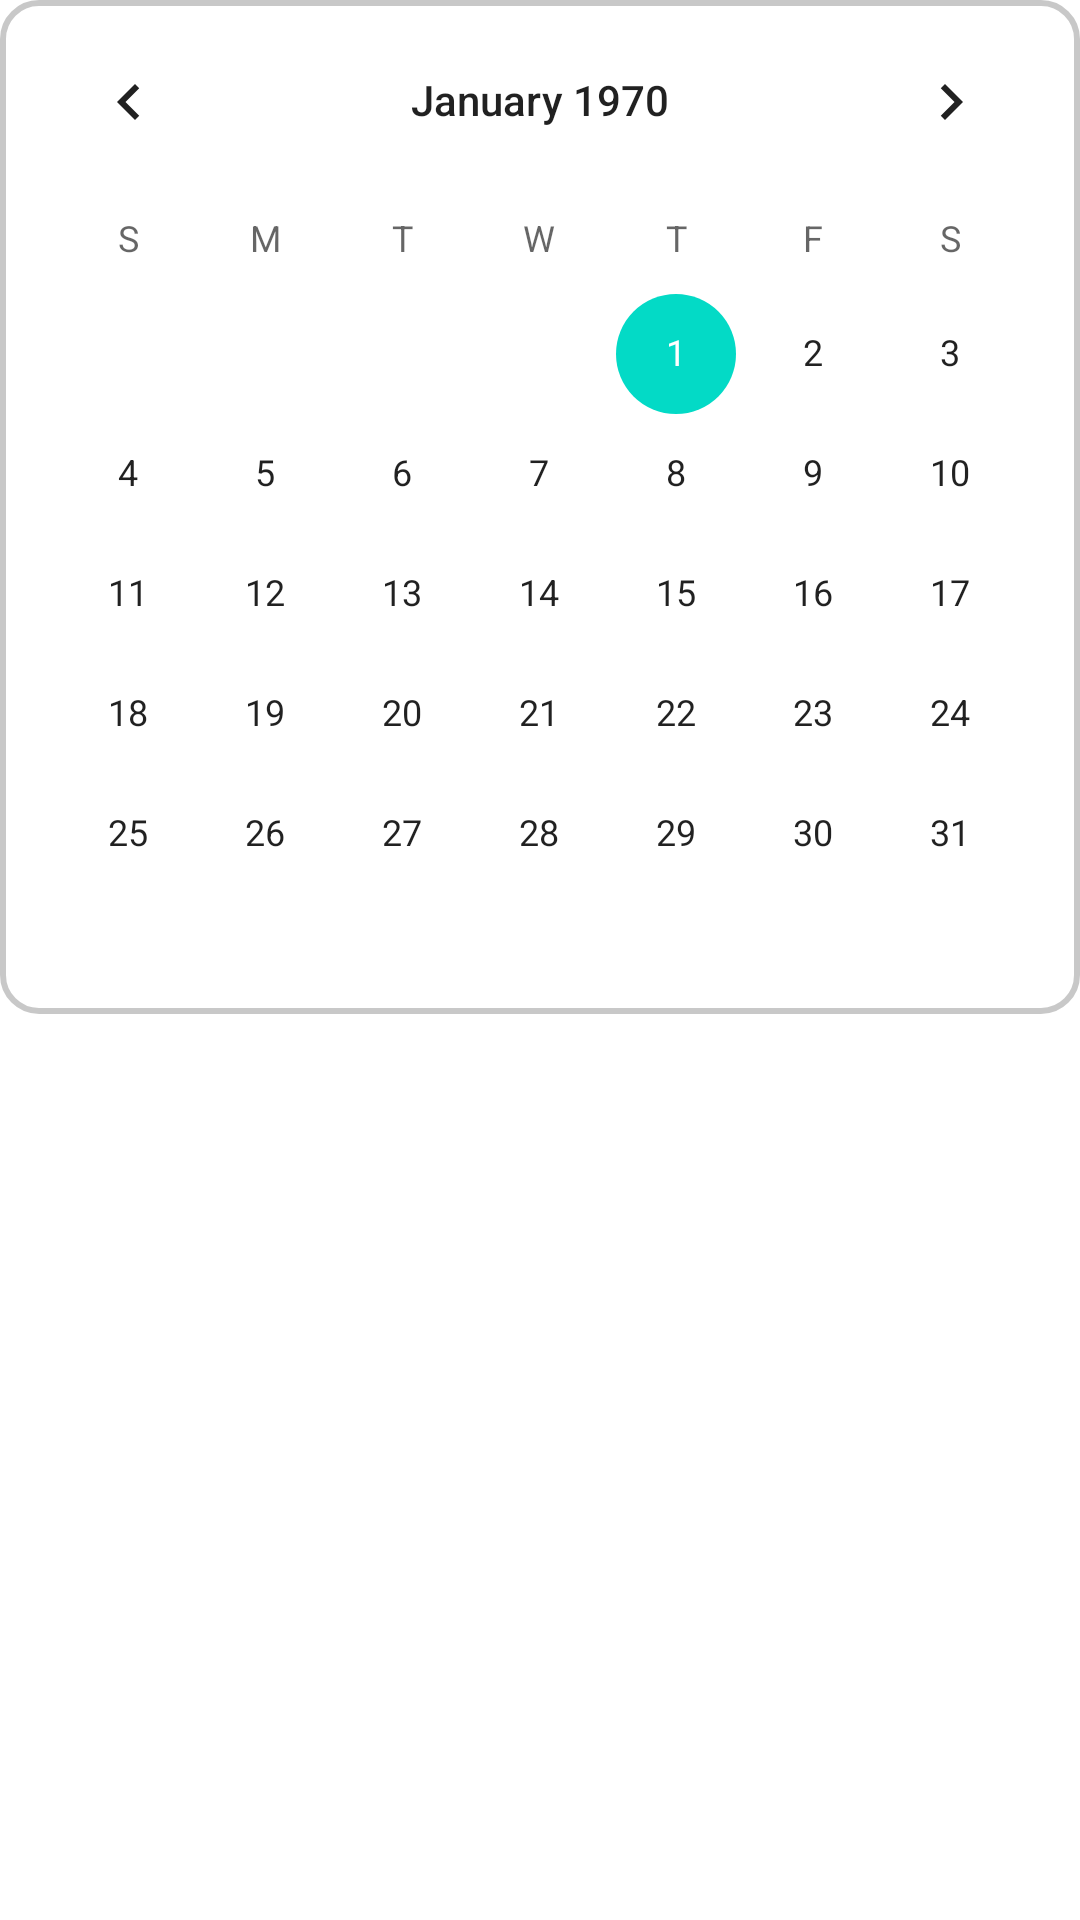

The Android layout XML behind this screen, and the referenced resources:
<!-- AndroidManifest.xml: fallback theme Theme.MaterialComponents.DayNight.NoActionBar -->
<!-- res/layout/bsd_calendar_monthly.xml -->
<?xml version="1.0" encoding="utf-8"?>
<RelativeLayout xmlns:android="http://schemas.android.com/apk/res/android"
    xmlns:app="http://schemas.android.com/apk/res-auto"
    xmlns:tools="http://schemas.android.com/tools"
    android:layout_width="match_parent"
    android:layout_height="wrap_content"
    tools:context="com.ezralee.bdodonggumbyul.activity.MainActivity">

    <LinearLayout
        android:layout_width="match_parent"
        android:layout_height="wrap_content"
        android:orientation="vertical"
        android:background="@drawable/layout_calendar_monthly"
        android:layout_alignParentRight="true">

        <CalendarView
            android:id="@+id/monthly_cv"
            android:layout_width="match_parent"
            android:layout_height="match_parent"/>

    </LinearLayout>

</RelativeLayout>
<!-- resources referenced by this layout -->
<resources>
  <!-- drawable layout_calendar_monthly (drawable) -->
  <?xml version="1.0" encoding="utf-8"?>
  <shape xmlns:android="http://schemas.android.com/apk/res/android" android:shape="rectangle">
      <corners android:radius="12dp"/>
  
      <solid android:color="@color/cardview_light_background"/>
  
      <stroke android:width="2dp" android:color="@color/cardview_shadow_start_color"/>
  
  </shape>
</resources>
